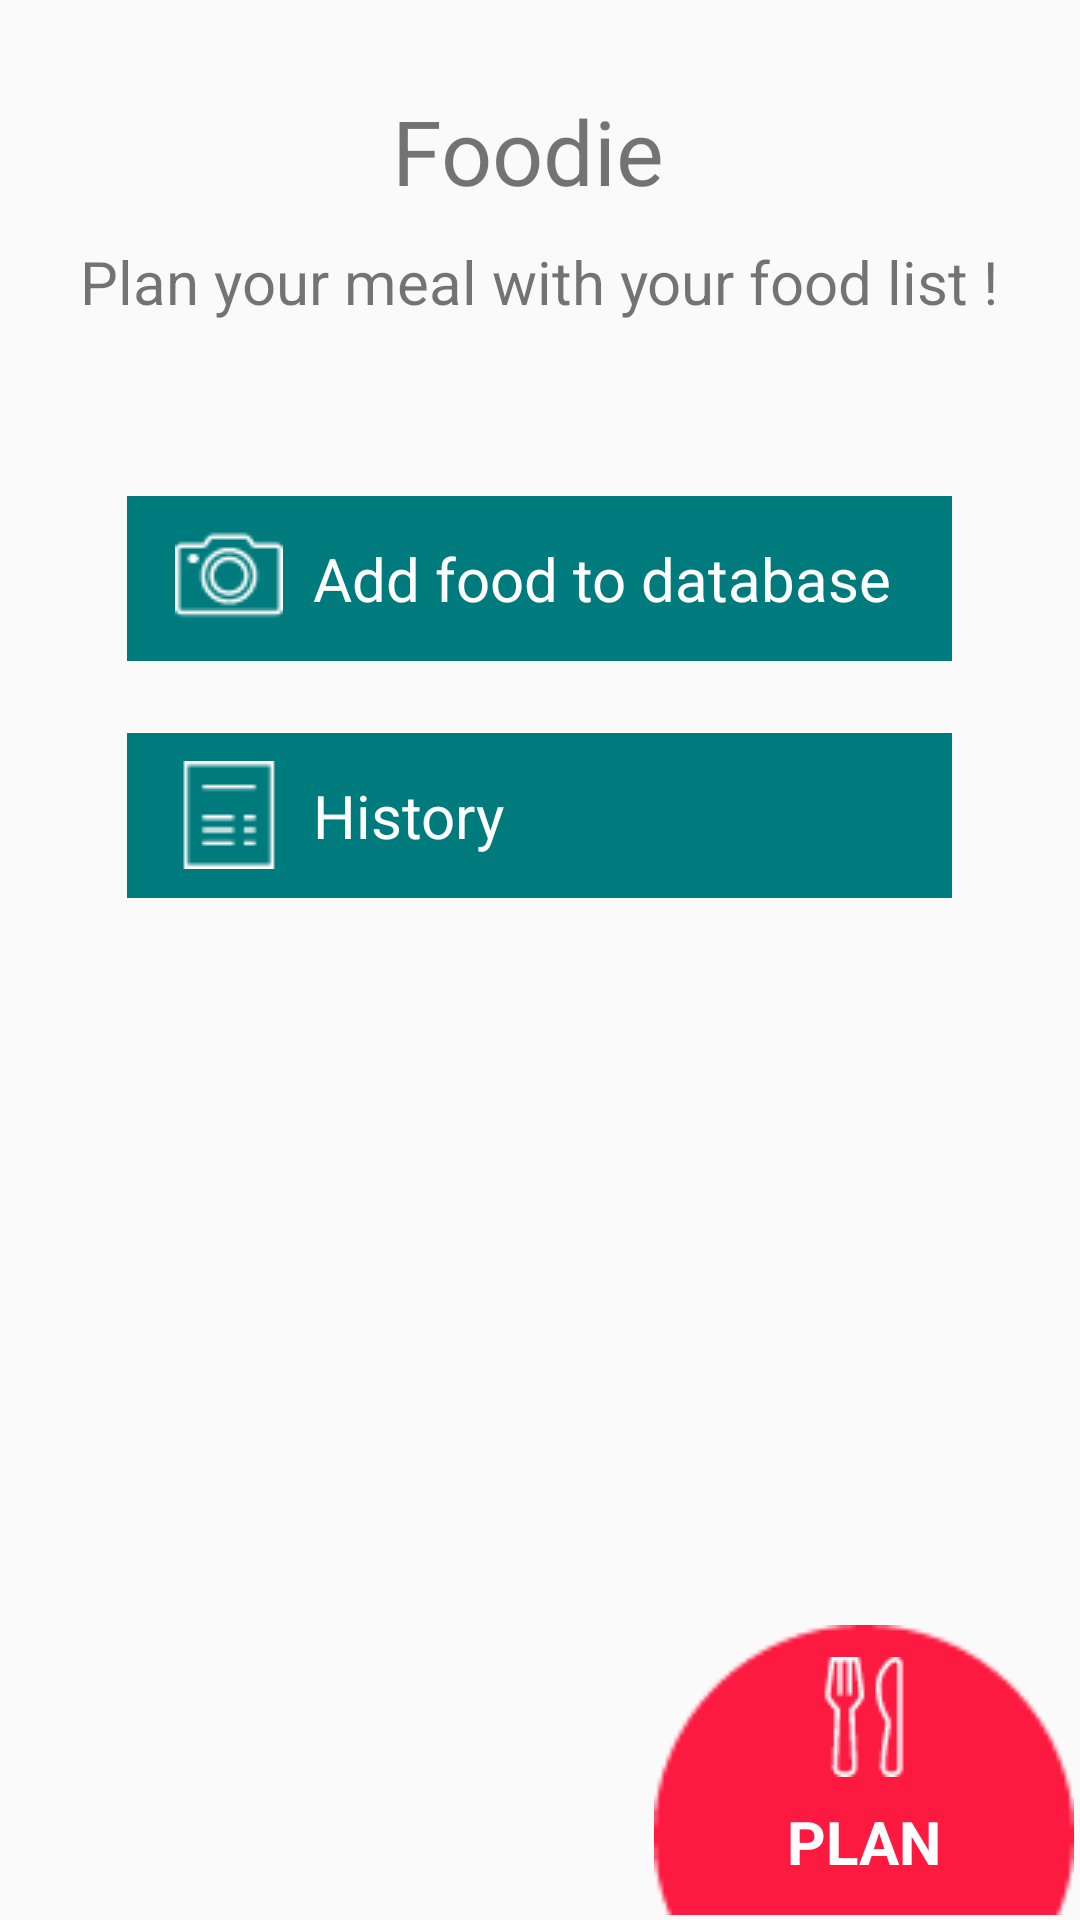

Layout XML and referenced resources for this Android screen:
<!-- AndroidManifest.xml: application theme AppTheme -->
<!-- res/layout/activity_dash_board.xml -->
<?xml version="1.0" encoding="utf-8"?>
<RelativeLayout xmlns:android="http://schemas.android.com/apk/res/android"
    xmlns:tools="http://schemas.android.com/tools"
    android:layout_width="match_parent"
    android:layout_height="match_parent"


    tools:context="com.food.planner.Activities.DashBoard">

    <TextView
        android:paddingLeft="16dp"
        android:drawablePadding="10dp"
        android:gravity="left|center_vertical"
        android:textColor="@color/white"
        android:textSize="20dp"
        android:drawableLeft="@drawable/ic_camera_nw"
        android:background="@color/mycolor"
        android:layout_width="275dp"
        android:layout_height="55dp"
        android:text="Add food to database"
        android:id="@+id/addFood"
        android:layout_below="@+id/textView4"
        android:layout_centerHorizontal="true"
        android:layout_marginTop="58dp" />

    <TextView
        android:id="@+id/history"
        android:layout_marginTop="24dp"
        android:paddingLeft="16dp"
       android:drawablePadding="10dp"
        android:gravity="left|center_vertical"
        android:textColor="@color/white"
        android:textSize="20dp"
        android:drawableLeft="@drawable/ic_history"
        android:background="@color/mycolor"
        android:layout_width="275dp"
        android:layout_height="55dp"
        android:text="History"
        android:layout_below="@+id/addFood"
        android:layout_alignStart="@+id/addFood" />



<RelativeLayout
    android:layout_marginRight="2dp"
    android:id="@+id/planFood"
    android:layout_alignParentBottom="true"
    android:layout_alignParentEnd="true"
    android:layout_width="wrap_content"
    android:layout_height="wrap_content">
    <ImageView
        android:src="@drawable/ic_bottom_bg"
        android:layout_width="140dp"
        android:layout_height="100dp"
        />
    <TextView
        android:drawablePadding="8dp"
        android:textSize="20dp"
        android:textStyle="bold"
        android:textColor="@color/white"
        android:layout_centerInParent="true"
        android:text="PLAN"
        android:drawableTop="@drawable/ic_plan"
        android:layout_width="wrap_content"
        android:layout_height="wrap_content" />
</RelativeLayout>

    <TextView
        android:textSize="30dp"
        android:layout_marginTop="30dp"
        android:layout_width="wrap_content"
        android:layout_height="wrap_content"
        android:text="Foodie "
        android:id="@+id/textView3"
        android:layout_alignParentTop="true"
        android:layout_centerHorizontal="true" />

    <TextView
        android:textSize="20dp"
        android:layout_marginTop="10dp"
        android:layout_width="wrap_content"
        android:layout_height="wrap_content"
        android:text="Plan your meal with your food list !"
        android:id="@+id/textView4"
        android:layout_below="@+id/textView3"
        android:layout_centerHorizontal="true" />

</RelativeLayout>
<!-- resources referenced by this layout -->
<resources>
  <color name="mycolor">#007b7d</color>
  <color name="white">#fff</color>
  <!-- drawable ic_bottom_bg: png bitmap (drawable, 735 bytes) -->
  <!-- drawable ic_camera_nw: png bitmap (drawable, 793 bytes) -->
  <!-- drawable ic_history: png bitmap (drawable, 335 bytes) -->
  <!-- drawable ic_plan: png bitmap (drawable, 881 bytes) -->
  <style name="AppTheme" parent="Theme.AppCompat.Light.DarkActionBar">
          
          <item name="colorPrimary">@color/colorPrimary</item>
          <item name="colorPrimaryDark">@color/colorPrimaryDark</item>
          <item name="colorAccent">@color/colorAccent</item>
      </style>
  <color name="colorPrimary">#00ced1</color>
  <color name="colorPrimaryDark">#007b7d</color>
  <color name="colorAccent">#007b7d</color>
</resources>
